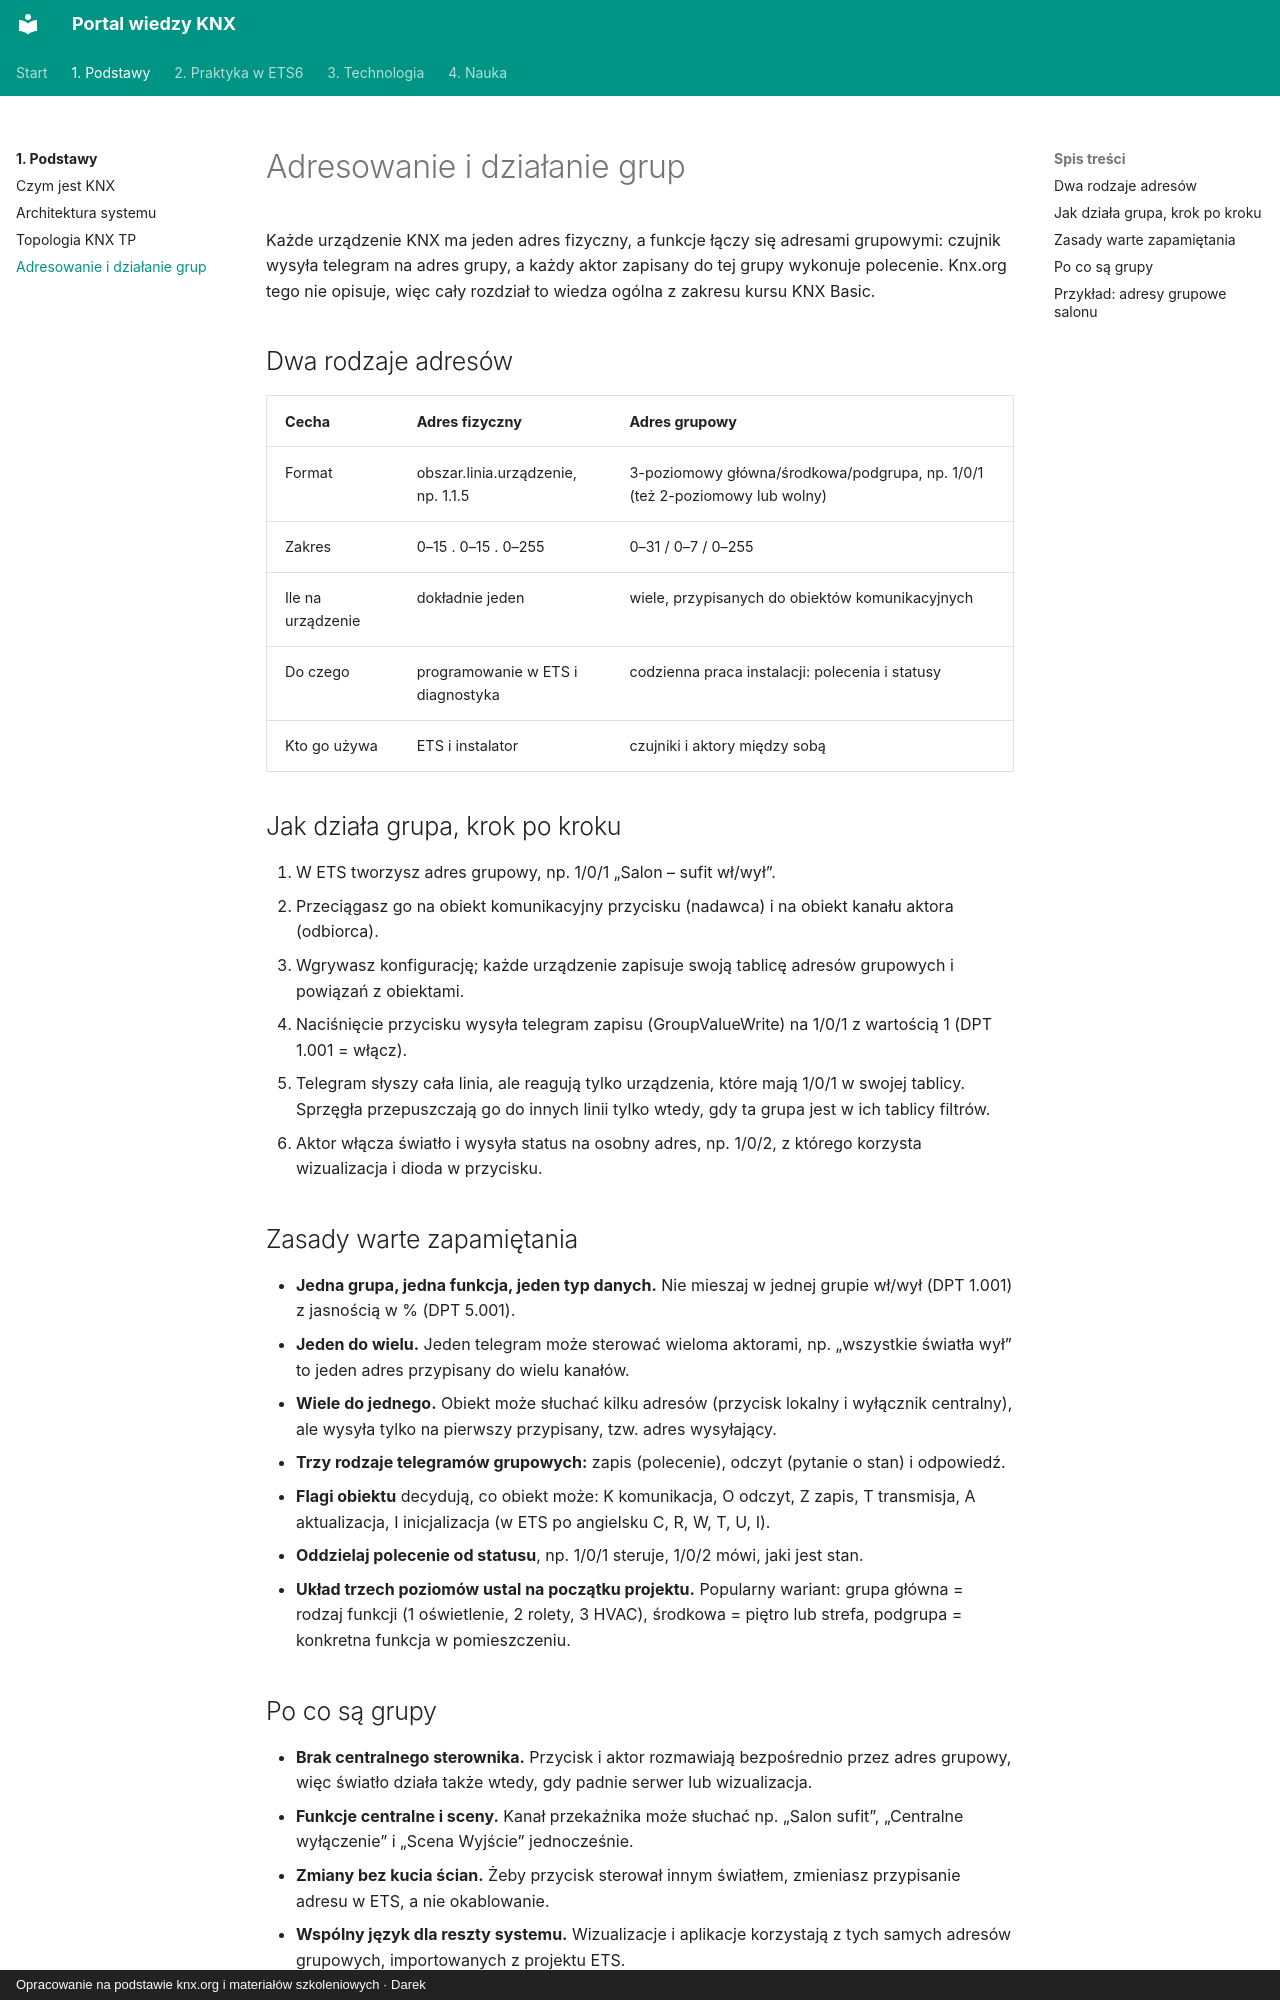

repository: daromajowy/knxwiedza · page: podstawy/adresowanie/index.html · generator: mkdocs · copyright: Opracowanie na podstawie knx.org i materiałów szkoleniowych · Darek

# Adresowanie i działanie grup

Każde urządzenie KNX ma jeden adres fizyczny, a funkcje łączy się adresami grupowymi: czujnik wysyła telegram na adres grupy, a każdy aktor zapisany do tej grupy wykonuje polecenie. Knx.org tego nie opisuje, więc cały rozdział to wiedza ogólna z zakresu kursu KNX Basic.

## Dwa rodzaje adresów

| Cecha | Adres fizyczny | Adres grupowy |
| --- | --- | --- |
| Format | obszar.linia.urządzenie, np. 1.1.5 | 3-poziomowy główna/środkowa/podgrupa, np. 1/0/1 (też 2-poziomowy lub wolny) |
| Zakres | 0–15 . 0–15 . 0–255 | 0–31 / 0–7 / 0–255 |
| Ile na urządzenie | dokładnie jeden | wiele, przypisanych do obiektów komunikacyjnych |
| Do czego | programowanie w ETS i diagnostyka | codzienna praca instalacji: polecenia i statusy |
| Kto go używa | ETS i instalator | czujniki i aktory między sobą |

## Jak działa grupa, krok po kroku

1. W ETS tworzysz adres grupowy, np. 1/0/1 „Salon – sufit wł/wył”.
2. Przeciągasz go na obiekt komunikacyjny przycisku (nadawca) i na obiekt kanału aktora (odbiorca).
3. Wgrywasz konfigurację; każde urządzenie zapisuje swoją tablicę adresów grupowych i powiązań z obiektami.
4. Naciśnięcie przycisku wysyła telegram zapisu (GroupValueWrite) na 1/0/1 z wartością 1 (DPT 1.001 = włącz).
5. Telegram słyszy cała linia, ale reagują tylko urządzenia, które mają 1/0/1 w swojej tablicy. Sprzęgła przepuszczają go do innych linii tylko wtedy, gdy ta grupa jest w ich tablicy filtrów.
6. Aktor włącza światło i wysyła status na osobny adres, np. 1/0/2, z którego korzysta wizualizacja i dioda w przycisku.

## Zasady warte zapamiętania

- **Jedna grupa, jedna funkcja, jeden typ danych.** Nie mieszaj w jednej grupie wł/wył (DPT 1.001) z jasnością w % (DPT 5.001).
- **Jeden do wielu.** Jeden telegram może sterować wieloma aktorami, np. „wszystkie światła wył” to jeden adres przypisany do wielu kanałów.
- **Wiele do jednego.** Obiekt może słuchać kilku adresów (przycisk lokalny i wyłącznik centralny), ale wysyła tylko na pierwszy przypisany, tzw. adres wysyłający.
- **Trzy rodzaje telegramów grupowych:** zapis (polecenie), odczyt (pytanie o stan) i odpowiedź.
- **Flagi obiektu** decydują, co obiekt może: K komunikacja, O odczyt, Z zapis, T transmisja, A aktualizacja, I inicjalizacja (w ETS po angielsku C, R, W, T, U, I).
- **Oddzielaj polecenie od statusu**, np. 1/0/1 steruje, 1/0/2 mówi, jaki jest stan.
- **Układ trzech poziomów ustal na początku projektu.** Popularny wariant: grupa główna = rodzaj funkcji (1 oświetlenie, 2 rolety, 3 HVAC), środkowa = piętro lub strefa, podgrupa = konkretna funkcja w pomieszczeniu.
